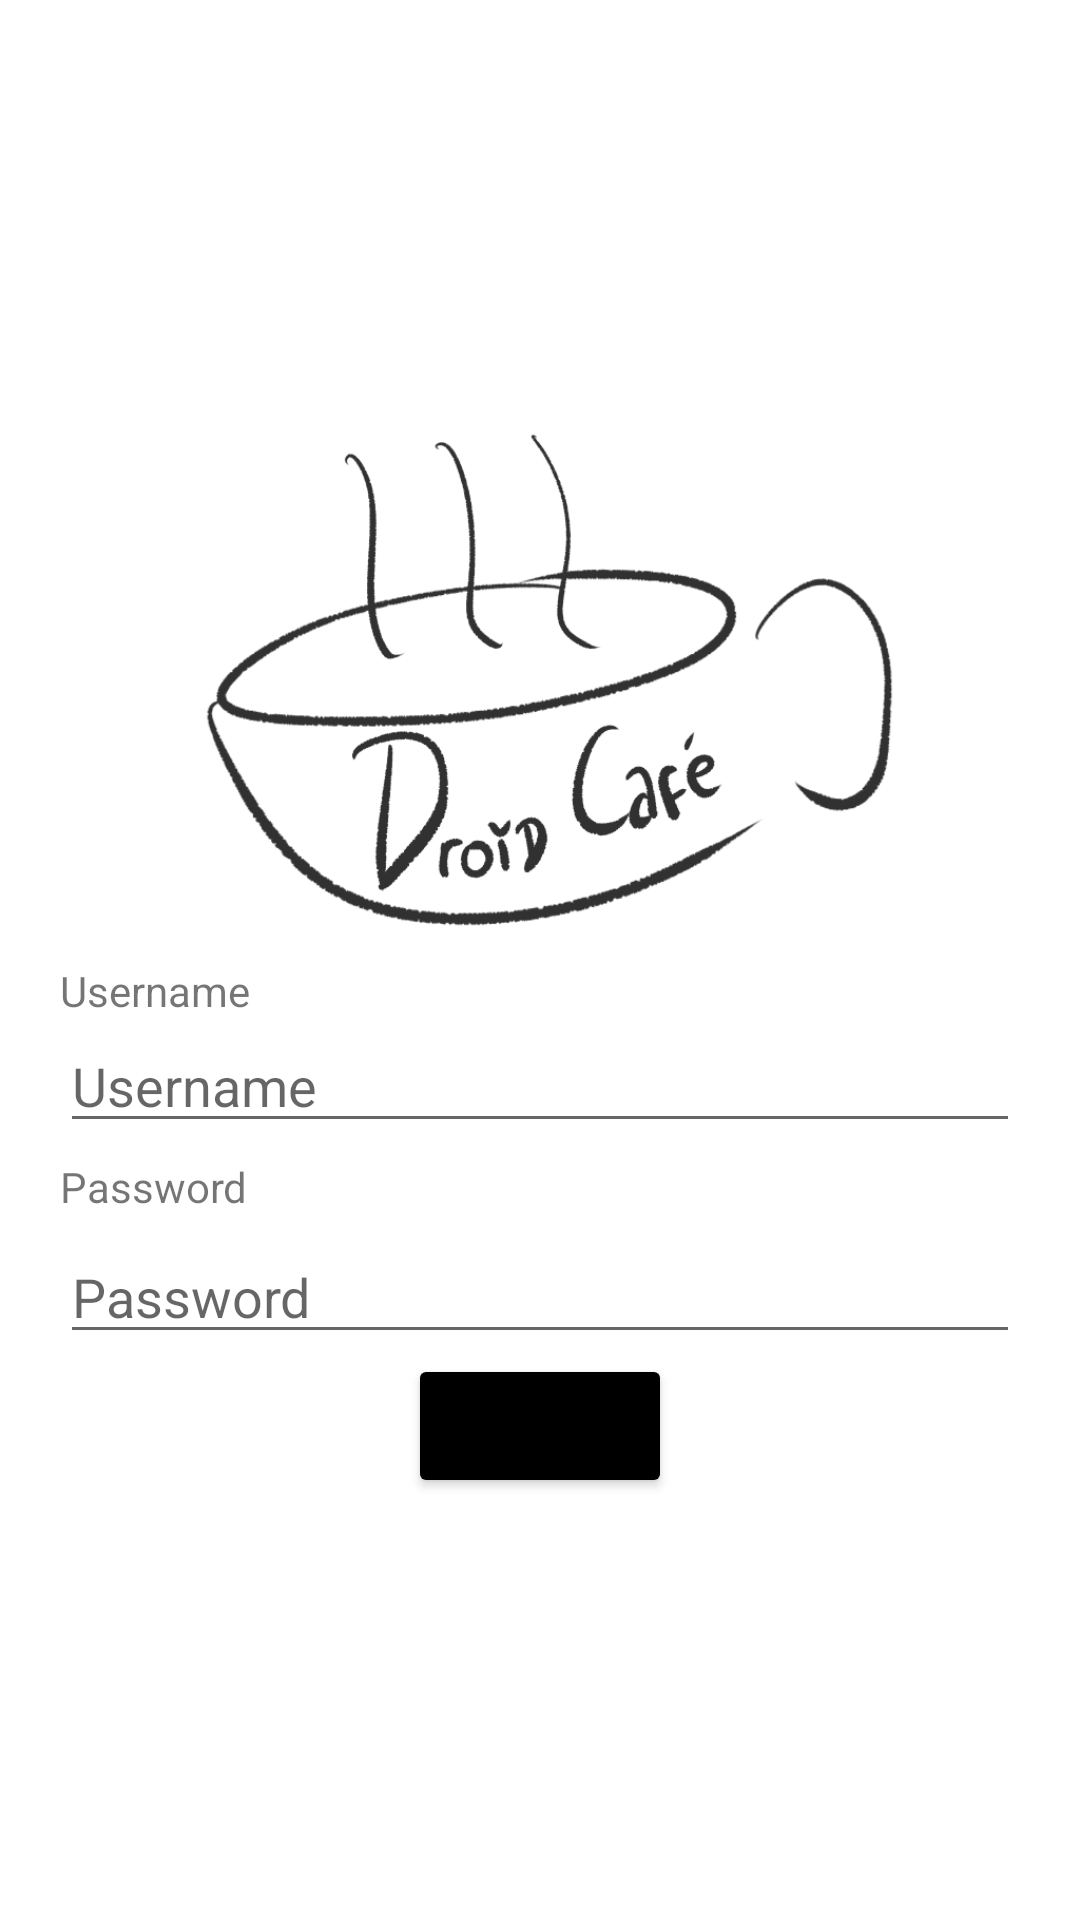

Layout XML and referenced resources for this Android screen:
<!-- AndroidManifest.xml: application theme Theme.CafeAuth -->
<!-- res/layout/activity_login.xml -->
<?xml version="1.0" encoding="utf-8"?>
<LinearLayout xmlns:android="http://schemas.android.com/apk/res/android"
    xmlns:app="http://schemas.android.com/apk/res-auto"
    xmlns:tools="http://schemas.android.com/tools"
    android:layout_width="match_parent"
    android:layout_height="match_parent"
    tools:context=".LoginActivity"
    android:orientation="vertical"
    android:gravity="center">

    <ImageView
        android:layout_width="match_parent"
        android:layout_height="180dp"
        android:src="@drawable/droidcafe"
        />

    <TextView
        android:layout_width="wrap_content"
        android:layout_height="wrap_content"
        android:text="@string/username_label"
        android:layout_gravity="start"
        android:layout_marginHorizontal="20dp"
        />

    <EditText
        android:id="@+id/uname"
        android:layout_width="match_parent"
        android:layout_height="wrap_content"
        android:hint="@string/username_hint"
        android:importantForAutofill="no"
        android:inputType="textPersonName"
        android:layout_marginHorizontal="20dp"

        />

    <TextView
        android:layout_width="wrap_content"
        android:layout_height="wrap_content"
        android:text="@string/password_label"
        android:layout_gravity="start"
        android:layout_marginHorizontal="20dp"
        android:layout_marginVertical="5dp"
        />

    <EditText
        android:id="@+id/pw"
        android:layout_width="match_parent"
        android:layout_height="wrap_content"
        android:hint="@string/password_hint"
        android:importantForAutofill="no"
        android:layout_marginHorizontal="20dp"

        android:inputType="textPassword" />

    <Button
        android:id="@+id/login_btn"
        android:text="@string/sign_in_label"
        android:layout_width="wrap_content"
        android:layout_height="wrap_content"
        android:layout_gravity="center"
        android:backgroundTint="@color/black"

        />
</LinearLayout>
<!-- resources referenced by this layout -->
<resources>
  <!-- drawable droidcafe: png bitmap (drawable, 57599 bytes) -->
  <string name="password_hint">Password</string>
  <string name="password_label">Password</string>
  <string name="sign_in_label">Sign In</string>
  <string name="username_hint">Username</string>
  <string name="username_label">Username</string>
  <style name="Theme.CafeAuth" parent="Theme.MaterialComponents.DayNight.NoActionBar">
          
          <item name="colorPrimary">@color/purple_500</item>
          <item name="colorPrimaryVariant">@color/purple_700</item>
          <item name="colorOnPrimary">@color/white</item>
          
          <item name="colorSecondary">@color/teal_200</item>
          <item name="colorSecondaryVariant">@color/teal_700</item>
          <item name="colorOnSecondary">@color/black</item>
          
          <item name="android:statusBarColor" tools:targetApi="l">?attr/colorPrimaryVariant</item>
          
      </style>
  <!-- not gathered from this repository: default colours our renderer supplied (Android Studio template values) -->
  <color name="purple_500">#FF6200EE</color>
  <color name="purple_700">#FF3700B3</color>
  <color name="teal_200">#FF03DAC5</color>
  <color name="teal_700">#FF018786</color>
  <color name="black">#FF000000</color>
  <color name="white">#FFFFFFFF</color>
</resources>
